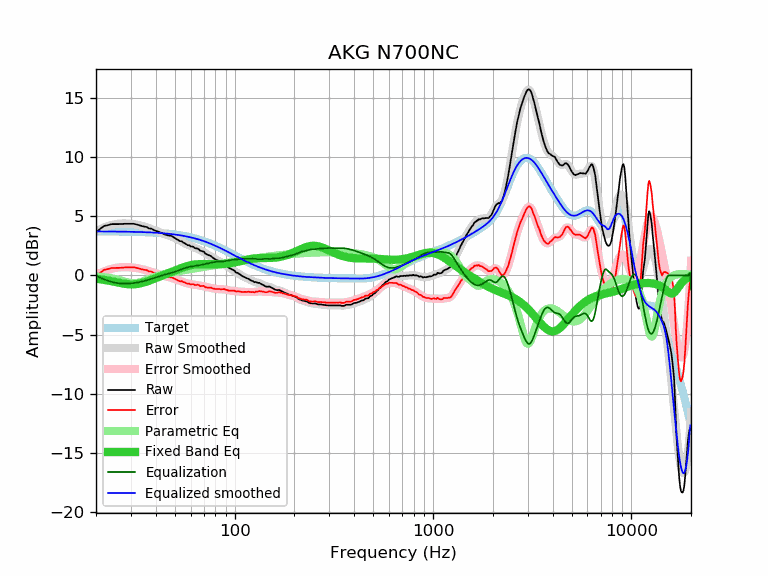

Source data for this figure (header and first rows):
frequency, raw, error, smoothed, error_smoothed, equalization, parametric_eq, equalized_raw, equalized_smoothed, target
20, 3.62, -0.08, 3.74, 0.03, -0.03, -0.28, 3.60, 3.71, 3.71
21, 3.92, 0.22, 3.90, 0.20, -0.20, -0.33, 3.73, 3.71, 3.71
22, 4.17, 0.47, 4.04, 0.34, -0.34, -0.38, 3.84, 3.71, 3.71
23, 4.23, 0.53, 4.16, 0.46, -0.46, -0.44, 3.78, 3.70, 3.70
24, 4.32, 0.62, 4.25, 0.55, -0.55, -0.50, 3.77, 3.70, 3.70
25, 4.32, 0.63, 4.32, 0.62, -0.62, -0.56, 3.71, 3.70, 3.70
26, 4.32, 0.63, 4.36, 0.66, -0.66, -0.62, 3.66, 3.69, 3.69
27, 4.33, 0.64, 4.38, 0.69, -0.69, -0.67, 3.65, 3.69, 3.69
28, 4.35, 0.67, 4.38, 0.70, -0.70, -0.72, 3.66, 3.69, 3.69
29, 4.35, 0.67, 4.37, 0.69, -0.69, -0.75, 3.67, 3.68, 3.68
30, 4.35, 0.68, 4.35, 0.67, -0.67, -0.76, 3.68, 3.68, 3.68
31, 4.35, 0.68, 4.32, 0.65, -0.65, -0.76, 3.71, 3.67, 3.67
32, 4.29, 0.63, 4.28, 0.62, -0.62, -0.73, 3.68, 3.67, 3.67
33, 4.23, 0.57, 4.24, 0.58, -0.58, -0.70, 3.66, 3.66, 3.66
34, 4.16, 0.51, 4.18, 0.53, -0.53, -0.65, 3.64, 3.65, 3.65
35, 4.11, 0.47, 4.12, 0.48, -0.48, -0.59, 3.64, 3.65, 3.65
36, 4.08, 0.45, 4.06, 0.42, -0.42, -0.53, 3.67, 3.64, 3.64
37, 3.95, 0.33, 3.99, 0.36, -0.36, -0.46, 3.60, 3.63, 3.63
38, 3.94, 0.33, 3.92, 0.30, -0.30, -0.38, 3.65, 3.62, 3.62
39, 3.83, 0.23, 3.84, 0.23, -0.23, -0.31, 3.60, 3.61, 3.61
40, 3.75, 0.16, 3.77, 0.17, -0.17, -0.24, 3.58, 3.60, 3.60
41, 3.70, 0.12, 3.70, 0.11, -0.11, -0.17, 3.59, 3.59, 3.59
42, 3.62, 0.05, 3.63, 0.06, -0.06, -0.10, 3.57, 3.58, 3.58
43, 3.57, 0.01, 3.57, 0.00, -0.00, -0.03, 3.57, 3.56, 3.56
44, 3.47, -0.07, 3.51, -0.04, 0.04, 0.04, 3.52, 3.55, 3.55
45, 3.42, -0.11, 3.45, -0.09, 0.09, 0.10, 3.51, 3.53, 3.53
46, 3.37, -0.14, 3.39, -0.13, 0.13, 0.17, 3.50, 3.52, 3.52
47, 3.34, -0.16, 3.33, -0.17, 0.17, 0.23, 3.51, 3.50, 3.50
48, 3.32, -0.16, 3.27, -0.21, 0.21, 0.29, 3.54, 3.49, 3.49
49, 3.23, -0.23, 3.21, -0.26, 0.26, 0.35, 3.49, 3.47, 3.47
50, 3.15, -0.29, 3.14, -0.31, 0.31, 0.41, 3.46, 3.45, 3.45
51, 3.06, -0.36, 3.07, -0.36, 0.36, 0.47, 3.42, 3.43, 3.43
52, 2.96, -0.44, 3.00, -0.41, 0.41, 0.52, 3.38, 3.41, 3.41
53, 2.88, -0.50, 2.92, -0.47, 0.47, 0.57, 3.35, 3.39, 3.39
54, 2.88, -0.48, 2.85, -0.52, 0.52, 0.62, 3.40, 3.36, 3.36
55, 2.77, -0.57, 2.77, -0.57, 0.57, 0.67, 3.34, 3.34, 3.34
56, 2.71, -0.60, 2.70, -0.61, 0.61, 0.71, 3.33, 3.32, 3.32
57, 2.62, -0.67, 2.64, -0.65, 0.65, 0.75, 3.28, 3.29, 3.29
58, 2.54, -0.72, 2.58, -0.69, 0.69, 0.79, 3.23, 3.26, 3.26
59, 2.54, -0.69, 2.52, -0.71, 0.71, 0.82, 3.26, 3.24, 3.24
60, 2.43, -0.77, 2.47, -0.74, 0.74, 0.85, 3.17, 3.21, 3.21
61, 2.43, -0.75, 2.42, -0.76, 0.76, 0.88, 3.19, 3.18, 3.18
62, 2.40, -0.75, 2.37, -0.78, 0.78, 0.90, 3.18, 3.15, 3.15
63, 2.29, -0.82, 2.33, -0.79, 0.79, 0.92, 3.09, 3.12, 3.12
64, 2.27, -0.81, 2.28, -0.81, 0.81, 0.93, 3.08, 3.09, 3.09
65, 2.26, -0.79, 2.23, -0.83, 0.83, 0.94, 3.09, 3.06, 3.06
66, 2.20, -0.82, 2.18, -0.85, 0.85, 0.95, 3.05, 3.02, 3.02
67, 2.07, -0.91, 2.12, -0.87, 0.87, 0.95, 2.94, 2.99, 2.99
68, 2.05, -0.90, 2.06, -0.89, 0.89, 0.96, 2.95, 2.95, 2.95
69, 2.02, -0.89, 2.00, -0.92, 0.92, 0.96, 2.94, 2.92, 2.92
70, 1.99, -0.89, 1.94, -0.94, 0.94, 0.96, 2.94, 2.88, 2.88
71, 1.84, -1.00, 1.88, -0.96, 0.96, 0.95, 2.81, 2.85, 2.85
72, 1.79, -1.01, 1.82, -0.99, 0.99, 0.95, 2.78, 2.81, 2.81
73, 1.73, -1.04, 1.76, -1.01, 1.01, 0.95, 2.74, 2.77, 2.77
74, 1.70, -1.03, 1.70, -1.03, 1.03, 0.95, 2.74, 2.73, 2.73
75, 1.66, -1.03, 1.64, -1.05, 1.05, 0.94, 2.72, 2.69, 2.69
76, 1.62, -1.03, 1.59, -1.07, 1.07, 0.94, 2.69, 2.66, 2.66
77, 1.53, -1.08, 1.53, -1.09, 1.09, 0.94, 2.62, 2.62, 2.62
78, 1.45, -1.12, 1.47, -1.11, 1.11, 0.94, 2.56, 2.58, 2.58
79, 1.40, -1.13, 1.41, -1.12, 1.12, 0.93, 2.53, 2.54, 2.54
... 553 more rows
